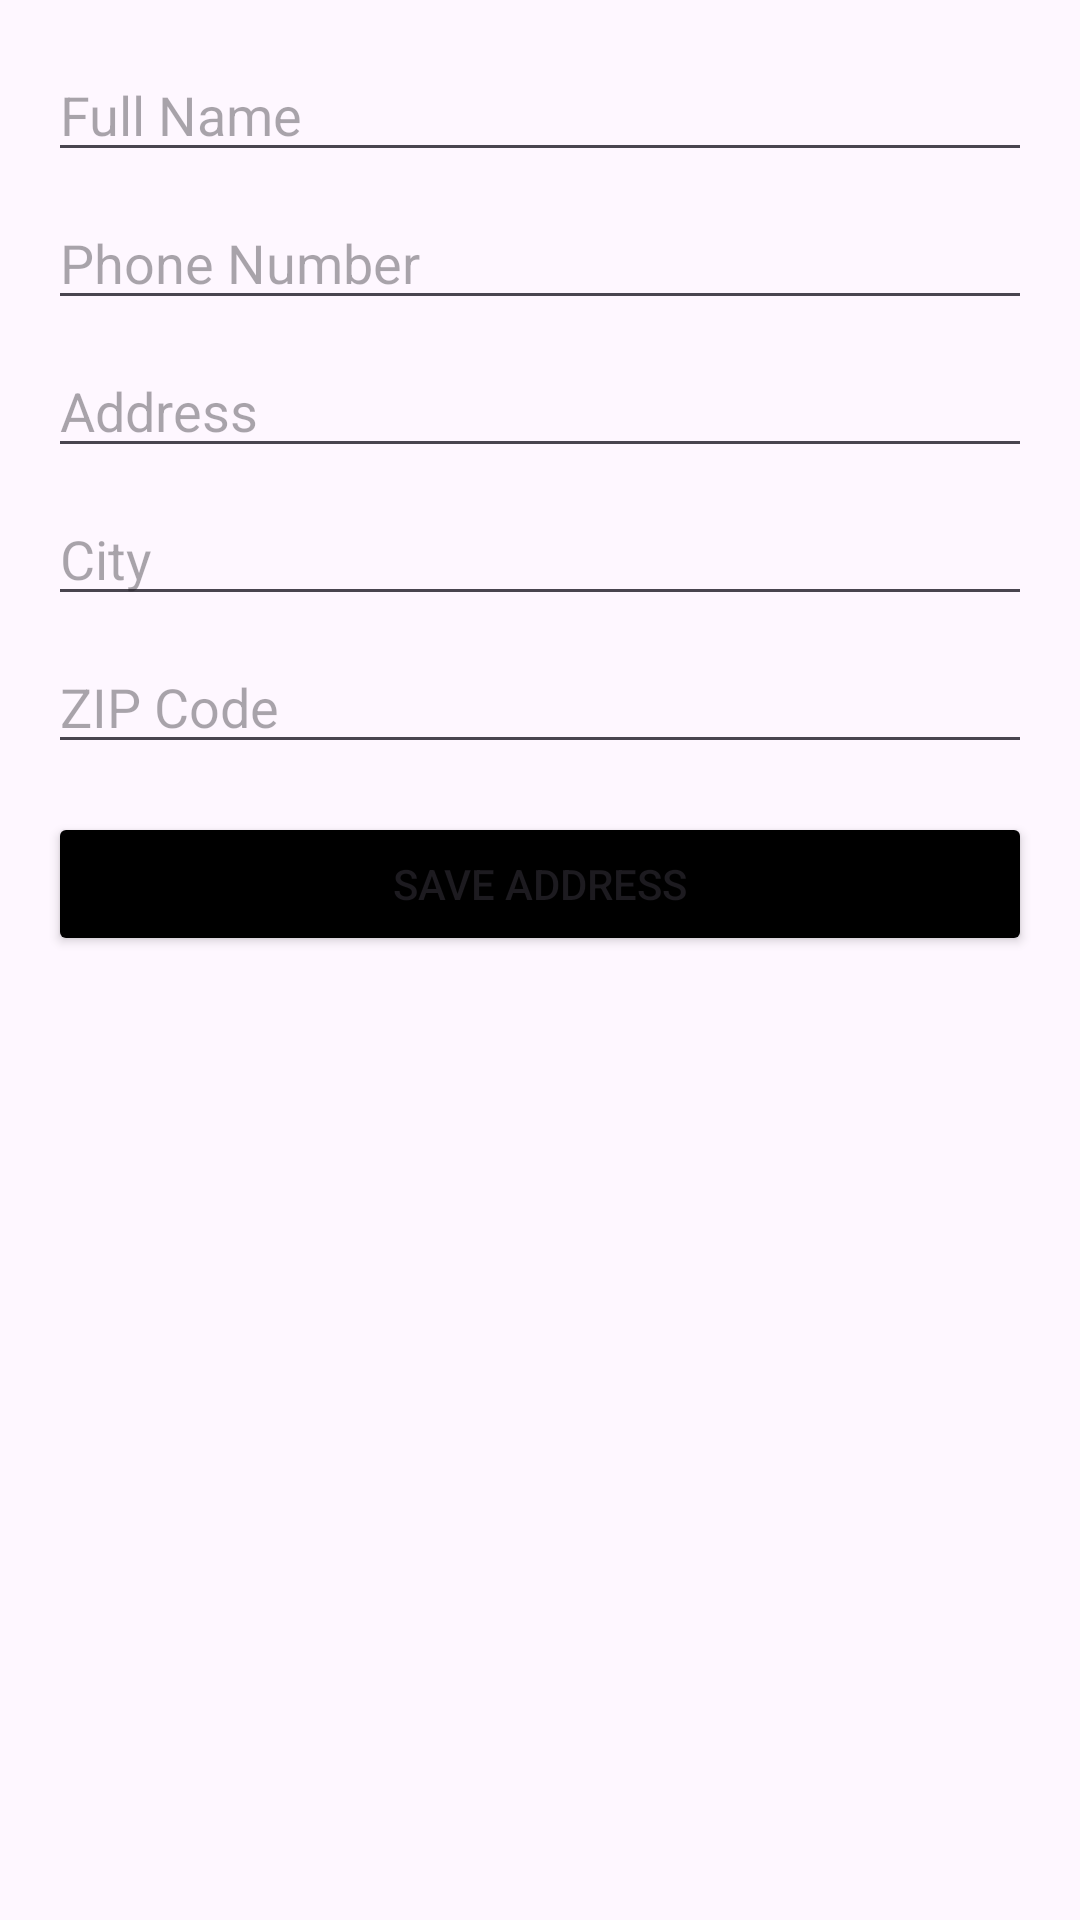

The Android layout XML behind this screen, and the referenced resources:
<!-- AndroidManifest.xml: application theme Theme.DealTrack -->
<!-- res/layout/fragment_enter_address.xml -->
<?xml version="1.0" encoding="utf-8"?>
<ScrollView xmlns:android="http://schemas.android.com/apk/res/android"
    android:layout_width="match_parent"
    android:layout_height="match_parent"
    xmlns:tool="http://schemas.android.com/apk/res-auto"
    android:padding="16dp"
    >
    <LinearLayout
        android:orientation="vertical"
        android:layout_width="match_parent"
        android:layout_height="wrap_content">

        <EditText
            android:id="@+id/inputName"
            android:hint="Full Name"
            android:layout_width="match_parent"
            android:layout_height="wrap_content"
            android:inputType="textPersonName" />

        <EditText
            android:id="@+id/inputPhone"
            android:hint="Phone Number"
            android:layout_width="match_parent"
            android:layout_height="wrap_content"
            android:inputType="phone"
            android:layout_marginTop="8dp" />

        <EditText
            android:id="@+id/inputAddress"
            android:hint="Address"
            android:layout_width="match_parent"
            android:layout_height="wrap_content"
            android:inputType="textPostalAddress"
            android:layout_marginTop="8dp" />

        <EditText
            android:id="@+id/inputCity"
            android:hint="City"
            android:layout_width="match_parent"
            android:layout_height="wrap_content"
            android:layout_marginTop="8dp" />

        <EditText
            android:id="@+id/inputZip"
            android:hint="ZIP Code"
            android:layout_width="match_parent"
            android:layout_height="wrap_content"
            android:inputType="number"
            android:layout_marginTop="8dp" />

        <Button
            android:id="@+id/buttonSaveAddress"
            android:text="Save Address"
            android:layout_width="match_parent"
            android:layout_height="wrap_content"
            android:backgroundTint="@color/Black1"
            android:layout_marginTop="16dp" />
    </LinearLayout>
</ScrollView>
<!-- resources referenced by this layout -->
<resources>
  <color name="Black1">#000000</color>
  <style name="Theme.DealTrack" parent="Base.Theme.DealTrack" />
  <style name="Base.Theme.DealTrack" parent="Theme.Material3.DayNight.NoActionBar">
          
          
      </style>
</resources>
